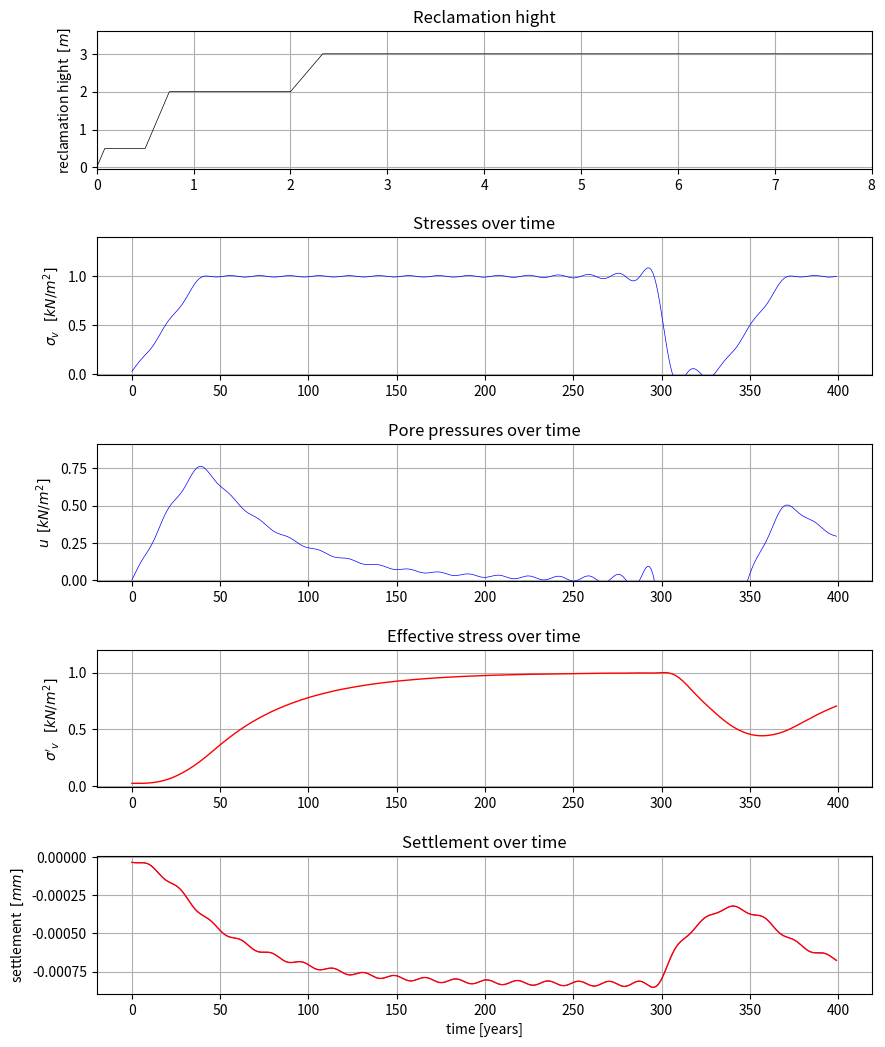

Write the Python code that produced this figure.
import numpy as np
import matplotlib.pyplot as plt


def get_sigma_u_s(T, t_b, t_c, q, t, k_max, z, H, c_v, eta, N, E_oed):
    m_v = 1 / E_oed
    A_0 = 2 * q / T * (t_b - t_c / 2)
    T_v = c_v * t / H ** 2

    sigma_temp = 0
    u_temp = 0
    s_k_temp = 0

    for k in range(1, k_max):
        s_k = 0

        omega_k = (2 * k * np.pi) / T
        A_k = (q * T) / (2 * np.pi ** 2 * k ** 2 * t_c) * (
                    np.cos(omega_k * t_c) + omega_k * t_c * np.sin(omega_k * t_b) - 1)
        B_k = (q * T) / (2 * np.pi ** 2 * k ** 2 * t_c) * (
                    np.sin(omega_k * t_c) - omega_k * t_c * np.cos(omega_k * t_b))

        sigma_temp += A_k * np.cos(omega_k * t) + B_k * np.sin(omega_k * t)

        delta = eta * c_v / (omega_k * H ** 2)

        for j in range(1, N):
            xi = (2 * j - 1) * np.pi / 2
            Y = ((A_k + B_k * delta * xi**2) * (np.cos(omega_k * t) - np.exp(-eta * xi**2 * T_v)) -
                 (A_k * delta * xi**2 - B_k) * np.sin(omega_k * t))
            u_temp += (-1) ** j / (xi + delta**2 * xi**5) * Y * np.cos(xi * z / H)
            s_k_temp += Y / (xi**2 + delta**2 * xi**6)

        s_k += A_k * np.cos(omega_k * t) + B_k * np.sin(omega_k * t) - 2 * eta * s_k_temp

    u = -2 * eta * u_temp
    sigma = A_0/2 + sigma_temp
    s = -(m_v * H * sigma + m_v * H * s_k) * 2

    return sigma, u, s


gamma = 20
gamma_prime = 10
E_oed = 1200


k_max = 20
t_b = 9
T = 1.1 * t_b
t = np.arange(0, T, 1/12)

z = 0
H = 2.5
c_v = (5 * 10**-6) * 60**2 * 24 * 365
eta = 1
N = 10

fig, axs = plt.subplots(5, figsize=(10, 12.5))
plt.subplots_adjust(wspace=0.5, hspace=0.5)

hight = np.arange(0, T, 1/12) * 0
hight[1:] = 0.5
hight[7] = 1
hight[8] = 1.5
hight[9:] = 2
hight[25] = 2.25
hight[26] = 2.5
hight[27] = 2.75
hight[28:] = 3



axs[0].grid(True)
axs[0].plot(t, hight, lw=0.5, color='black')
axs[0].set_ylim(-max(hight)*0.01, max(hight)*1.2)
axs[0].set_xlim(0, 8)
axs[0].set_title("Reclamation hight")
# axs[0].set_xlabel("time [years]")
axs[0].set_ylabel("reclamation hight  $[m]$")
# fig.suptitle('Loading over time')

## 1.loading
t_c = 0.5/12
q = 0.5 * gamma_prime

E_oed = 2400
z = 0.2
H = 1
c_v = (1 * 10**-7) * 60**2 * 24
t_b = 2.6 * H**2 / c_v
t_c = 0.13 * t_b
T = 1.1 * t_b
t = np.arange(0, 400, 1)
q = 1

sigma, u, s_1 = get_sigma_u_s(T, t_b, t_c, q, t, k_max, z, H, c_v, eta, N, E_oed)
u_total = u
sigma_total = sigma
s_total = s_1
axs[1].plot(t, sigma, lw=0.5, color='b')
axs[2].plot(t, u, lw=0.5, color='b')
axs[4].plot(t, s_1, lw=0.5, color='b')


'''
## 2.loading
t_c = 3/12
q = 1.5 * gamma_prime

sigma, u, s_2 = get_sigma_u_s(T, t_b, t_c, q, t, k_max, z, H, c_v, eta, N, m_v)
u_total[6::] += u[0:-6]
sigma_total[6::] += sigma[0:-6]
s_total[6::] += s_2[0:-6]
axs[1].plot(t+0.5, sigma, lw=0.5, color='b')
axs[2].plot(t+0.5, u, lw=0.5, color='b')
axs[4].plot(t+0.5, s_2, lw=0.5, color='b')


## 3.loading
t_c = 4/12
q = 1 * gamma

sigma, u, s_3 = get_sigma_u_s(T, t_b, t_c, q, t, k_max, z, H, c_v, eta, N, m_v)
u_total[24::] += u[0:-24]
sigma_total[24::] += sigma[0:-24]
s_total[24::] += s_3[0:-24]
axs[1].plot(t+2, sigma, lw=0.5, color='b')
axs[2].plot(t+2, u, lw=0.5, color='b')
axs[4].plot(t+2, s_3, lw=0.5, color='b')

axs[1].plot(t, sigma_total, lw=1, color='r', label='total stress')
axs[2].plot(t, u_total, lw=1, color='r', label='total pore pressure')
'''

axs[1].grid(True)
# axs[1].set_ylim(-max(sigma_total)*0.01, max(sigma_total)*1.2)
axs[1].set_ylim(-max(sigma_total)*0.01, 1.4)
#axs[1].set_xlim(0, 8)
axs[1].set_title("Stresses over time")
# axs[1].set_xlabel("time [years]")
axs[1].set_ylabel("$\sigma_v$   $[kN/m^2]$")


axs[2].grid(True)
# axs[2].set_ylim(-max(u_total)*0.01, max(u_total)*1.2) #turn this one on again
axs[2].set_ylim(-max(u_total)*0.01, max(u)*1.2)
#axs[2].set_xlim(0, 8)
axs[2].set_title("Pore pressures over time")
# axs[2].set_xlabel("time [years]")
axs[2].set_ylabel("$u$  $[kN/m^2]$")


sigma_prime = sigma_total - u_total
axs[3].plot(t, sigma_prime, lw=1, color='r', label='effective stress')
axs[3].grid(True)
axs[3].set_ylim(-max(sigma_prime)*0.01, max(sigma_prime)*1.2)
#axs[3].set_xlim(0, 8)
axs[3].set_title("Effective stress over time")
# axs[3].set_xlabel("time [years]")
axs[3].set_ylabel("$\sigma'_v$   $[kN/m^2]$")

# s = -2.5 * sigma_prime / E_oed * 1000
axs[4].plot(t, s_total, lw=1, color='r', label='settlement')
axs[4].grid(True)
# axs[4].set_ylim(-max(s)*0.01, max(s)*1.2)
#axs[4].set_xlim(0, 8)
axs[4].set_title("Settlement over time")
axs[4].set_xlabel("time [years]")
axs[4].set_ylabel("settlement  $[mm]$")


plt.show()